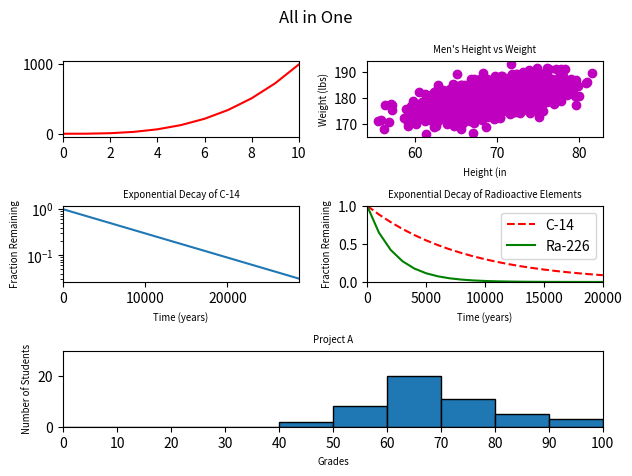

This chart was generated by the following Python code:
#!/usr/bin/env python3
import numpy as np
import matplotlib.pyplot as plt

y0 = np.arange(0, 11) ** 3

mean = [69, 0]
cov = [[15, 8], [8, 15]]
np.random.seed(5)
x1, y1 = np.random.multivariate_normal(mean, cov, 2000).T
y1 += 180

x2 = np.arange(0, 28651, 5730)
r2 = np.log(0.5)
t2 = 5730
y2 = np.exp((r2 / t2) * x2)

x3 = np.arange(0, 21000, 1000)
r3 = np.log(0.5)
t31 = 5730
t32 = 1600
y31 = np.exp((r3 / t31) * x3)
y32 = np.exp((r3 / t32) * x3)

np.random.seed(5)
student_grades = np.random.normal(68, 15, 50)

plt.close('all')
fig = plt.figure()
fig.suptitle('All in One')

ax0 = plt.subplot2grid((3, 2), (0, 0))
ax1 = plt.subplot2grid((3, 2), (0, 1))
ax2 = plt.subplot2grid((3, 2), (1, 0))
ax3 = plt.subplot2grid((3, 2), (1, 1))
ax4 = plt.subplot2grid((3, 2), (2, 0), colspan=2)

ax0.plot(np.arange(0, 11), y0, 'r')
ax0.set_xlim(0, 10)

ax1.set_xlabel("Height (in", size="x-small")
ax1.set_ylabel("Weight (lbs)", size="x-small")
ax1.set_title("Men's Height vs Weight", size="x-small")
ax1.scatter(x1, y1, c="m")

ax2.semilogy(x2, y2)
ax2.set_xlabel("Time (years)", size="x-small")
ax2.set_ylabel("Fraction Remaining", size="x-small")
ax2.set_title("Exponential Decay of C-14", size="x-small")
ax2.set_xlim(0, 28685)

ax3.set_xlabel("Time (years)", size="x-small")
ax3.set_ylabel("Fraction Remaining", size="x-small")
ax3.set_title("Exponential Decay of Radioactive Elements", size="x-small")
ax3.plot(x3, y31, 'r--', label="C-14")
ax3.plot(x3, y32, 'g', label="Ra-226")
ax3.legend()
ax3.set_xlim(0, 20000)
ax3.set_ylim(0, 1)

bins = [i for i in range(0, 110, 10)]
ax4.set_yscale('linear')
ax4.hist(student_grades, bins, edgecolor='black')
ax4.set_xlim(0, 100)
ax4.set_ylim(0, 30)
ax4.set_xticks(np.arange(0, 110, 10))
ax4.set_title("Project A", size="x-small")
ax4.set_xlabel("Grades", size="x-small")
ax4.set_ylabel("Number of Students", size="x-small")

plt.tight_layout(pad=1, w_pad=0.8, h_pad=0.8)
plt.show()
